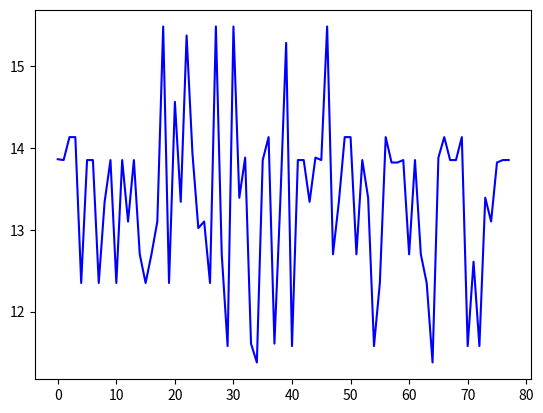

Python code for this plot:
__author__ = 'dileep'
# Hydrophobicity profile
def hydrophobicity(seq):
	import matplotlib.pyplot as plt
	"""Determining the hydrophobicity profile"""
	hydro_dict = {'A': 13.85, 'D': 11.61, 'C': 15.37, 'E': 11.38, 'F': 13.93,
                  'G': 13.34, 'H': 13.82, 'I': 15.28, 'K': 11.58, 'L': 14.13,
                  'M': 13.86, 'N': 13.02, 'P': 12.35, 'Q': 12.61, 'R': 13.10,
                  'S': 13.39, 'T': 12.70, 'V': 14.56, 'W': 15.48, 'Y': 13.88}
	hyd_pro = []
	for res in seq:
		hyd_pro += [hydro_dict[res]]
	fig = plt.figure()
	ax = fig.add_subplot(111)
	x_points = range(len(seq))
	p = ax.plot(x_points, hyd_pro, 'b')
	fig.show()
	return fig.show()

if __name__ == '__main__':
	print(hydrophobicity(
		'MALLPAAPGAPARATPTRWPVGCFNRPWTKWSYDEALDGIKAAGYAWTGLLTASKPLHHATATPEYLAALKQKSRHAA'))
	# print(hydrophobicity(
	# 	'AMENLNMDLLYMAAAVMMGLAAIGAAIGIGILGGKFLEGAARQPDLIPLLRTQFFIVMGLVDAIPMIAVGLGLYVMFAVA'))
	# print(hydrophobicity(
	# 	'AADVSAAVGATGQSGMTYRLGLSWDWDKSWWQTSTGRLTGYWDAGYWDAGYTYWEGGDEGAGKHSLSFAPVFVYEFAGDSIKPFIEAGIGVAASGTRVGDQNLGSSLNFEDRIGAGLKFANGQSVGVRAIHYSNAGLKQPNDGIESYSLFYKIPI'))
